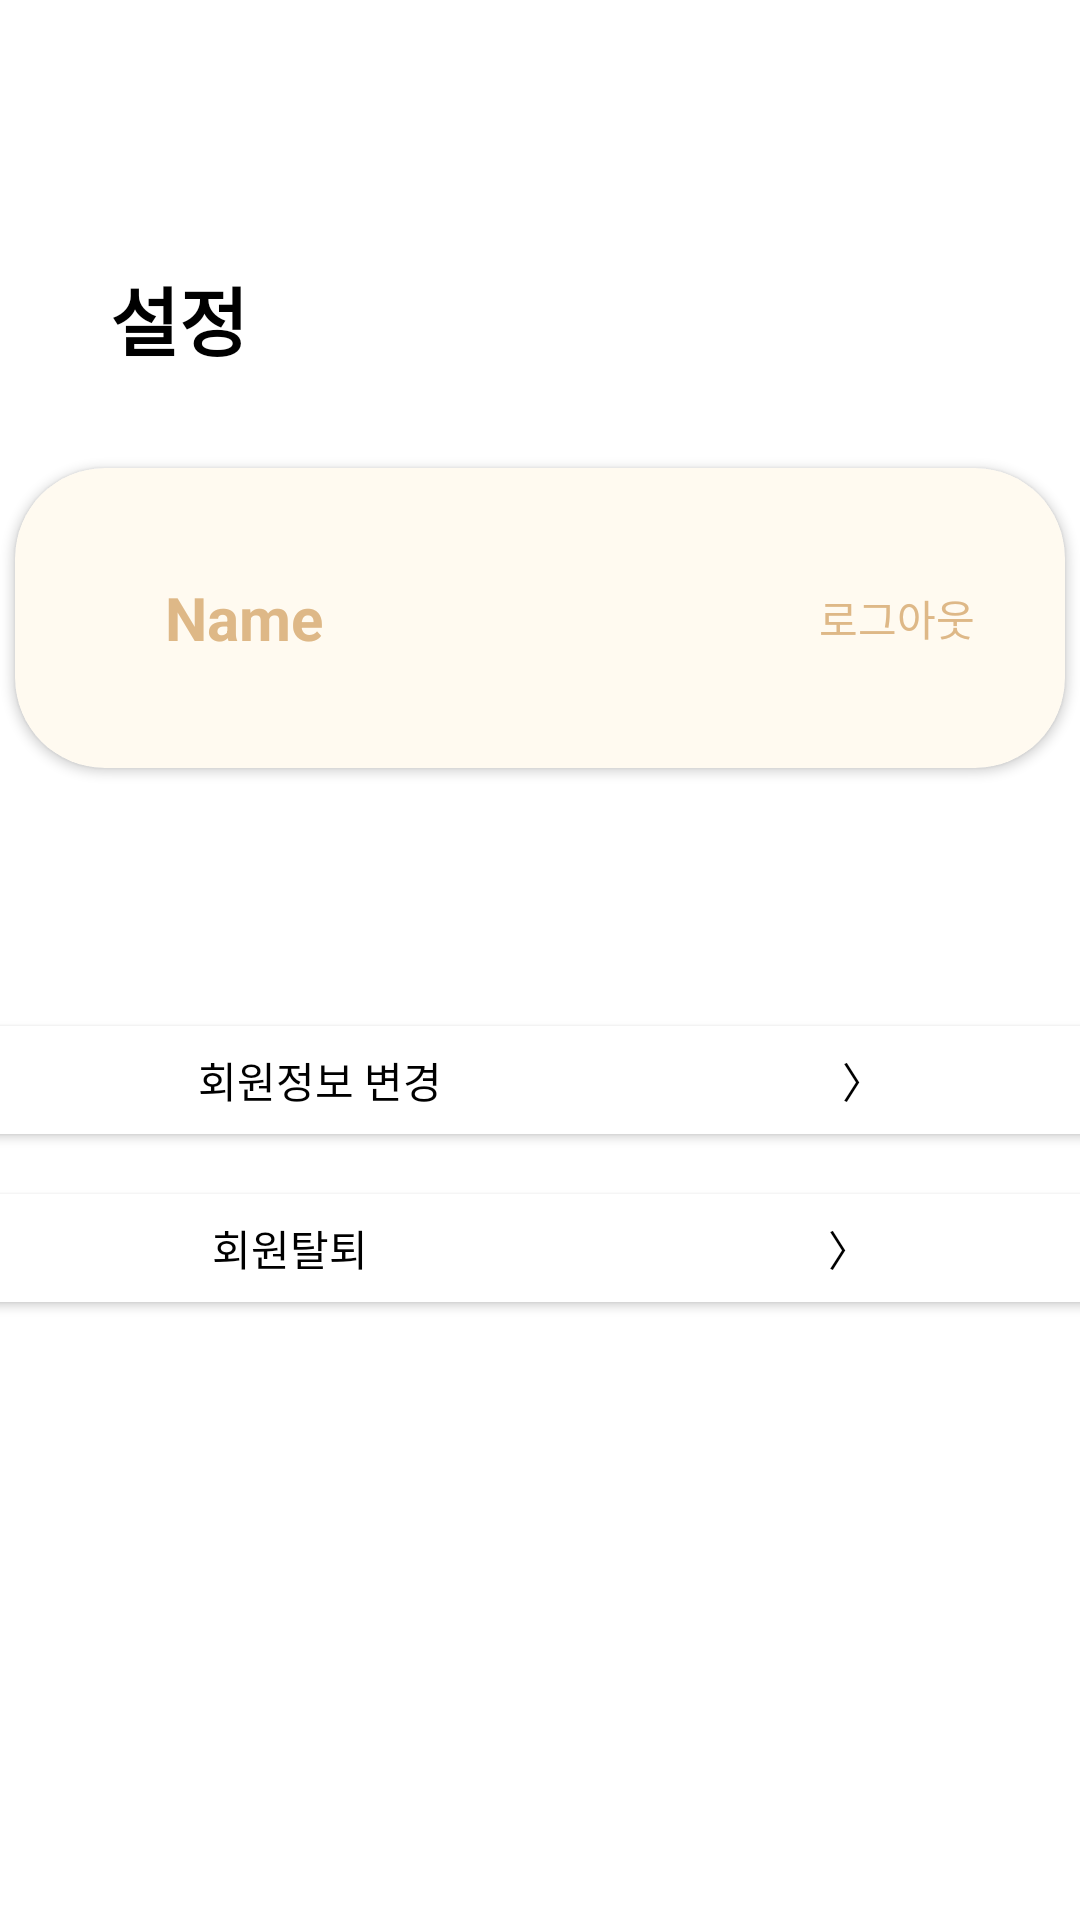

The Android layout XML behind this screen, and the referenced resources:
<!-- AndroidManifest.xml: application theme Theme.Letsgodaengdaeng -->
<!-- res/layout/activity_setting.xml -->
<?xml version="1.0" encoding="utf-8"?>
<androidx.constraintlayout.widget.ConstraintLayout xmlns:android="http://schemas.android.com/apk/res/android"
    xmlns:app="http://schemas.android.com/apk/res-auto"
    xmlns:tools="http://schemas.android.com/tools"
    android:layout_width="match_parent"
    android:layout_height="match_parent"
    tools:context=".view.fragment.profile.SettingActivity">

    <androidx.appcompat.widget.Toolbar
        android:id="@+id/tool_set"
        android:layout_width="match_parent"
        android:layout_height="wrap_content"
        android:background="@color/white"
        android:minHeight="?attr/actionBarSize"
        android:theme="?attr/actionBarTheme"
        app:title="  "
        app:layout_constraintEnd_toEndOf="parent"
        app:layout_constraintStart_toStartOf="parent"
        app:layout_constraintTop_toTopOf="parent" />

    <TextView
        android:layout_width="wrap_content"
        android:layout_height="wrap_content"
        android:layout_marginBottom="16dp"
        android:text="설정"
        android:textColor="@color/black"
        android:textSize="25sp"
        android:textStyle="bold"
        app:layout_constraintBottom_toTopOf="@+id/cd_idCard2"
        app:layout_constraintEnd_toEndOf="parent"
        app:layout_constraintHorizontal_bias="0.117"
        app:layout_constraintStart_toStartOf="parent"
        app:layout_constraintTop_toBottomOf="@+id/tool_set"
        app:layout_constraintVertical_bias="0.669" />

    <androidx.cardview.widget.CardView
        android:id="@+id/cd_idCard2"
        android:layout_width="350dp"
        android:layout_height="100dp"
        android:layout_gravity="center"
        android:layout_marginTop="100dp"
        app:cardCornerRadius="30dp"
        android:backgroundTint="#FFFAF0"
        app:layout_constraintEnd_toEndOf="parent"
        app:layout_constraintHorizontal_bias="0.491"
        app:layout_constraintStart_toStartOf="parent"
        app:layout_constraintTop_toBottomOf="@+id/tool_set">

        <TextView
            android:id="@+id/tv_userNickname"
            android:layout_width="wrap_content"
            android:layout_height="wrap_content"
            android:text="Name"
            android:layout_gravity="center_vertical"
            android:layout_marginLeft="50dp"
            android:textColor="#DEB887"
            android:textStyle="bold"
            android:textSize="20sp"/>

        <TextView
            android:id="@+id/tv_logout"
            android:layout_width="wrap_content"
            android:layout_height="wrap_content"
            android:text="로그아웃"
            android:textColor="#DEB887"
            android:layout_gravity="center_vertical|end"
            android:layout_marginRight="30dp"/>


    </androidx.cardview.widget.CardView>

    <Button
        android:id="@+id/btn_infoChange"
        android:layout_width="380dp"
        android:layout_height="wrap_content"
        android:layout_marginTop="80dp"
        android:backgroundTint="@color/white"
        android:text="회원정보 변경                                        〉"
        android:textColor="@color/black"
        app:layout_constraintEnd_toEndOf="parent"
        app:layout_constraintStart_toStartOf="parent"
        app:layout_constraintTop_toBottomOf="@+id/cd_idCard2" />

    <Button
        android:id="@+id/btn_withdrawal"
        android:layout_width="380dp"
        android:layout_height="wrap_content"
        android:layout_marginTop="8dp"
        android:backgroundTint="@color/white"
        android:text="회원탈퇴                                              〉"
        android:textColor="@color/black"
        app:layout_constraintEnd_toEndOf="parent"
        app:layout_constraintHorizontal_bias="0.516"
        app:layout_constraintStart_toStartOf="parent"
        app:layout_constraintTop_toBottomOf="@+id/btn_infoChange" />

</androidx.constraintlayout.widget.ConstraintLayout>
<!-- resources referenced by this layout -->
<resources>
  <color name="black">#FF000000</color>
  <color name="white">#FFFFFFFF</color>
  <style name="Theme.Letsgodaengdaeng" parent="Theme.MaterialComponents.DayNight.NoActionBar">
          
          <item name="colorPrimary">@color/burly_wood</item>
          <item name="colorPrimaryVariant">@color/burly_wood</item>
          <item name="colorOnPrimary">@color/white</item>
          
          <item name="colorSecondary">@color/papaya_whip</item>
          <item name="colorSecondaryVariant">@color/papaya_whip</item>
          <item name="colorOnSecondary">@color/rosy_brown</item>
          
          <item name="android:statusBarColor">?attr/colorPrimaryVariant</item>
          
          <item name="bottomSheetDialogTheme">@style/AppBottomSheetDialogTheme</item>
      </style>
  <color name="burly_wood">#DEB887</color>
  <color name="papaya_whip">#FFEFD5</color>
  <color name="rosy_brown">#BC8F8F</color>
  <style name="AppBottomSheetDialogTheme" parent="Theme.Design.Light.BottomSheetDialog">
          <item name="bottomSheetStyle">@style/AppModalStyle</item>
          <item name="android:windowIsFloating">false</item>
      </style>
  <style name="AppModalStyle" parent="Widget.Design.BottomSheet.Modal">
          <item name="android:background">@drawable/backgourn_dialog</item>
      </style>
  <!-- drawable backgourn_dialog (drawable) -->
  <?xml version="1.0" encoding="utf-8"?>
  <shape xmlns:android="http://schemas.android.com/apk/res/android">
  
      <solid android:color="@color/white"/>
  
      <corners android:topLeftRadius="30dp" android:topRightRadius="30dp"/>
  
      <padding android:left="18dp" android:right="18dp" android:top="18dp" android:bottom="18dp"/>
  
  
  </shape>
</resources>
